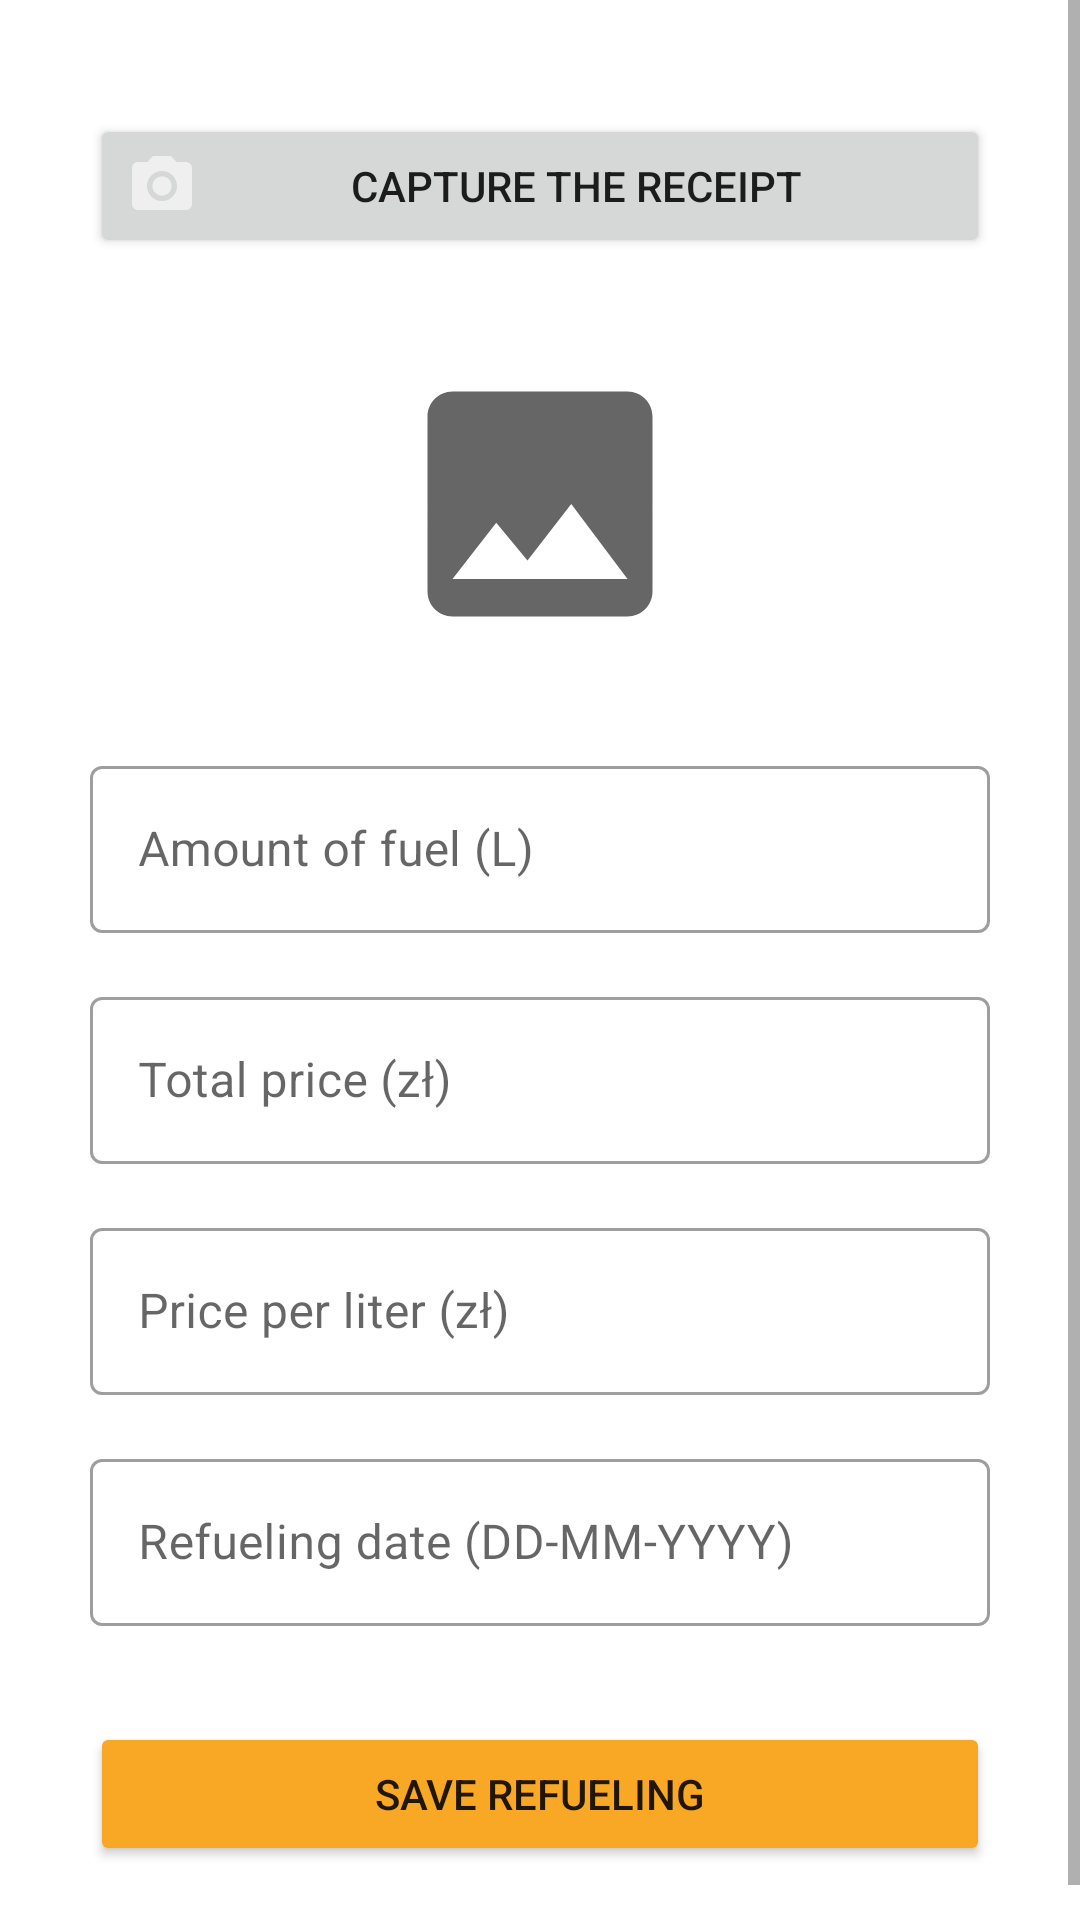

Produce the Android XML layout that renders to this screen, including the resource entries it uses.
<!-- AndroidManifest.xml: application theme Theme.FuelApp -->
<!-- res/layout/activity_add.xml -->
<?xml version="1.0" encoding="utf-8"?>
<ScrollView xmlns:android="http://schemas.android.com/apk/res/android"
    xmlns:app="http://schemas.android.com/apk/res-auto"
    xmlns:tools="http://schemas.android.com/tools"
    android:layout_width="match_parent"
    android:layout_height="match_parent"
    tools:context=".AddActivity"
    tools:ignore="HardcodedText">

  <androidx.constraintlayout.widget.ConstraintLayout
      android:layout_width="match_parent"
      android:layout_height="match_parent"
      android:padding="30dp">

    <com.google.android.material.textfield.TextInputLayout
        android:id="@+id/fuelAmountInputLayout"
        style="@style/Widget.MaterialComponents.TextInputLayout.OutlinedBox"
        android:layout_width="match_parent"
        android:layout_height="wrap_content"
        android:layout_marginTop="32dp"
        android:hint="Amount of fuel (L)"
        app:layout_constraintEnd_toEndOf="parent"
        app:layout_constraintStart_toStartOf="parent"
        app:layout_constraintTop_toBottomOf="@+id/receiptImage">

      <com.google.android.material.textfield.TextInputEditText
          android:id="@+id/fuelAmountInput"
          android:layout_width="match_parent"
          android:layout_height="wrap_content"
          android:inputType="numberDecimal" />
    </com.google.android.material.textfield.TextInputLayout>

    <com.google.android.material.textfield.TextInputLayout
        android:id="@+id/totalPriceInputLayout"
        style="@style/Widget.MaterialComponents.TextInputLayout.OutlinedBox"
        android:layout_width="match_parent"
        android:layout_height="wrap_content"
        android:layout_marginTop="16dp"
        android:hint="Total price (zł)"
        app:layout_constraintEnd_toEndOf="parent"
        app:layout_constraintStart_toStartOf="parent"
        app:layout_constraintTop_toBottomOf="@+id/fuelAmountInputLayout">

      <com.google.android.material.textfield.TextInputEditText
          android:id="@+id/totalPriceInput"
          android:layout_width="match_parent"
          android:layout_height="wrap_content"
          android:inputType="numberDecimal" />
    </com.google.android.material.textfield.TextInputLayout>

    <com.google.android.material.textfield.TextInputLayout
        android:id="@+id/pricePerLiterInputLayout"
        style="@style/Widget.MaterialComponents.TextInputLayout.OutlinedBox"
        android:layout_width="match_parent"
        android:layout_height="wrap_content"
        android:layout_marginTop="16dp"
        android:hint="Price per liter (zł)"
        app:layout_constraintEnd_toEndOf="parent"
        app:layout_constraintStart_toStartOf="parent"
        app:layout_constraintTop_toBottomOf="@+id/totalPriceInputLayout">

      <com.google.android.material.textfield.TextInputEditText
          android:id="@+id/pricePerLiterInput"
          android:layout_width="match_parent"
          android:layout_height="wrap_content"
          android:inputType="numberDecimal" />
    </com.google.android.material.textfield.TextInputLayout>

    <com.google.android.material.textfield.TextInputLayout
        android:id="@+id/refuelingDateInputLayout"
        style="@style/Widget.MaterialComponents.TextInputLayout.OutlinedBox"
        android:layout_width="match_parent"
        android:layout_height="wrap_content"
        android:layout_marginTop="16dp"
        android:hint="Refueling date (DD-MM-YYYY)"
        app:layout_constraintEnd_toEndOf="parent"
        app:layout_constraintStart_toStartOf="parent"
        app:layout_constraintTop_toBottomOf="@+id/pricePerLiterInputLayout">

      <com.google.android.material.textfield.TextInputEditText
          android:id="@+id/refuelingDateInput"
          android:layout_width="match_parent"
          android:layout_height="wrap_content"
          android:inputType="date" />
    </com.google.android.material.textfield.TextInputLayout>

    <Button
        android:id="@+id/saveButton"
        android:layout_width="match_parent"
        android:layout_height="wrap_content"
        android:layout_marginTop="32dp"
        android:text="Save refueling"
        android:backgroundTint="@color/yellow_800"
        app:layout_constraintEnd_toEndOf="parent"
        app:layout_constraintStart_toStartOf="parent"
        app:layout_constraintTop_toBottomOf="@+id/recogniseButton" />

    <Button
        android:id="@+id/captureButton"
        android:layout_width="match_parent"
        android:layout_height="wrap_content"
        android:layout_marginTop="8dp"
        android:drawableLeft="@drawable/ic_camera"
        android:text="Capture the receipt"
        app:layout_constraintEnd_toEndOf="parent"
        app:layout_constraintHorizontal_bias="0.733"
        app:layout_constraintStart_toStartOf="parent"
        app:layout_constraintTop_toTopOf="parent" />

    <ImageView
        android:id="@+id/receiptImage"
        android:layout_width="match_parent"
        android:layout_height="100dp"
        android:layout_marginTop="32dp"
        app:layout_constraintEnd_toEndOf="parent"
        app:layout_constraintStart_toStartOf="parent"
        app:layout_constraintTop_toBottomOf="@+id/captureButton"
        app:srcCompat="@drawable/ic_image"
        tools:srcCompat="@drawable/ic_image" />

    <Button
        android:id="@+id/recogniseButton"
        android:layout_width="match_parent"
        android:layout_height="match_parent"
        android:layout_marginTop="24dp"
        android:backgroundTint="@color/red_2"
        android:text="Recognise text"
        app:layout_constraintEnd_toEndOf="parent"
        app:layout_constraintStart_toStartOf="parent"
        app:layout_constraintTop_toBottomOf="@+id/refuelingDateInputLayout"
        android:visibility="gone"/>
  </androidx.constraintlayout.widget.ConstraintLayout>
</ScrollView>
<!-- resources referenced by this layout -->
<resources>
  <color name="red_2">#7a1b0b</color>
  <color name="yellow_800">#F9A825</color>
  <!-- drawable ic_camera (drawable) -->
  <vector android:alpha="0.6" android:autoMirrored="true"
      android:height="24dp" android:tint="#FFFFFF"
      android:viewportHeight="24" android:viewportWidth="24"
      android:width="24dp" xmlns:android="http://schemas.android.com/apk/res/android">
      <path android:fillColor="@android:color/white" android:pathData="M12,12m-3.2,0a3.2,3.2 0,1 1,6.4 0a3.2,3.2 0,1 1,-6.4 0"/>
      <path android:fillColor="@android:color/white" android:pathData="M9,2L7.17,4L4,4c-1.1,0 -2,0.9 -2,2v12c0,1.1 0.9,2 2,2h16c1.1,0 2,-0.9 2,-2L22,6c0,-1.1 -0.9,-2 -2,-2h-3.17L15,2L9,2zM12,17c-2.76,0 -5,-2.24 -5,-5s2.24,-5 5,-5 5,2.24 5,5 -2.24,5 -5,5z"/>
  </vector>
  <!-- drawable ic_image (drawable) -->
  <vector android:alpha="0.6" android:autoMirrored="true"
      android:height="50dp" android:tint="#000000"
      android:viewportHeight="24" android:viewportWidth="24"
      android:width="50dp" xmlns:android="http://schemas.android.com/apk/res/android">
      <path android:fillColor="@android:color/white" android:pathData="M21,19V5c0,-1.1 -0.9,-2 -2,-2H5c-1.1,0 -2,0.9 -2,2v14c0,1.1 0.9,2 2,2h14c1.1,0 2,-0.9 2,-2zM8.5,13.5l2.5,3.01L14.5,12l4.5,6H5l3.5,-4.5z"/>
  </vector>
  <style name="Theme.FuelApp" parent="Theme.MaterialComponents.DayNight.DarkActionBar">
          
          <item name="colorPrimary">@color/yellow_700</item>
          <item name="colorPrimaryVariant">@color/yellow_800</item>
          <item name="colorOnPrimary">@color/white</item>
          
          <item name="colorSecondary">@color/teal_200</item>
          <item name="colorSecondaryVariant">@color/teal_700</item>
          <item name="colorOnSecondary">@color/black</item>
          
          <item name="android:statusBarColor">?attr/colorPrimaryVariant</item>
          
      </style>
  <color name="yellow_700">#FBC02D</color>
  <color name="white">#FFFFFFFF</color>
  <color name="teal_200">#FF03DAC5</color>
  <color name="teal_700">#FF018786</color>
  <color name="black">#FF000000</color>
</resources>
